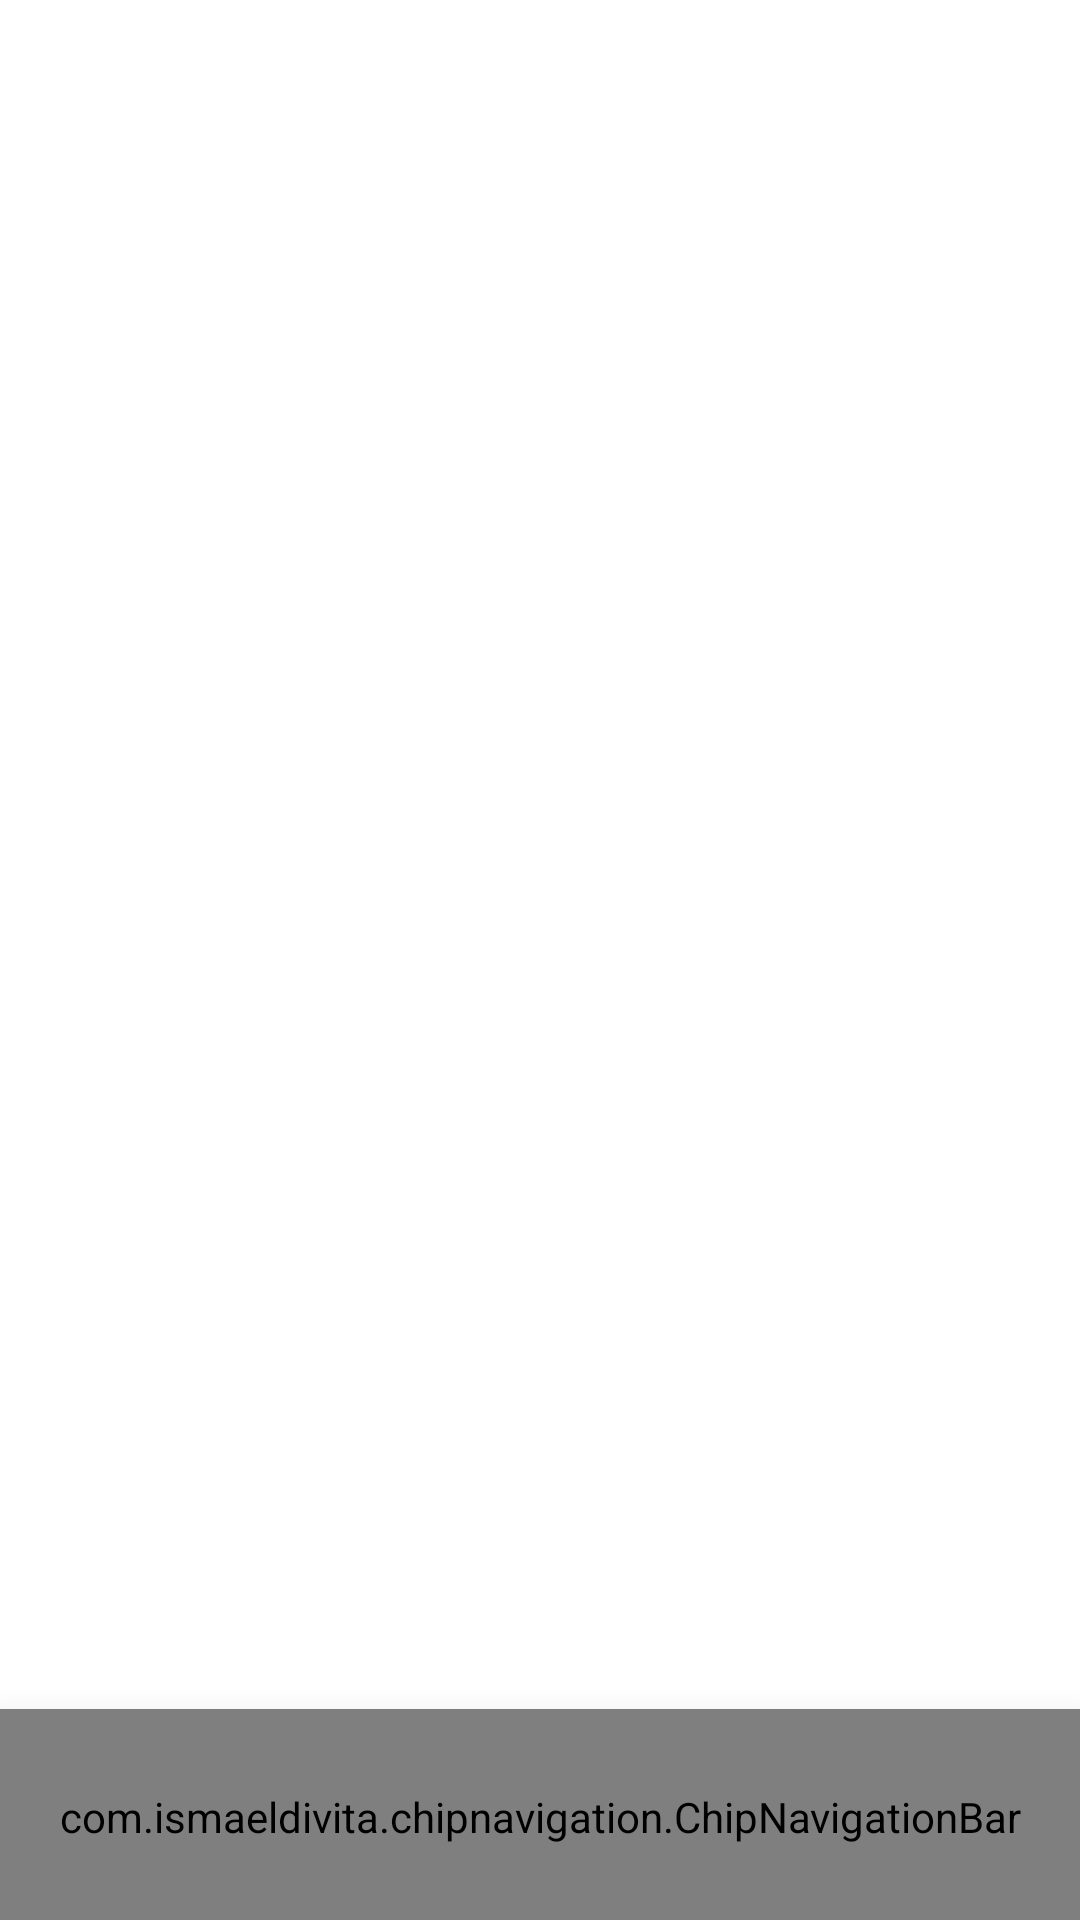

Write the Android layout XML for this screen, with the resource values it uses.
<!-- AndroidManifest.xml: application theme Theme.AppTheme -->
<!-- res/layout/activity_main.xml -->
<?xml version="1.0" encoding="utf-8"?>
<RelativeLayout
    xmlns:android="http://schemas.android.com/apk/res/android"
    xmlns:app="http://schemas.android.com/apk/res-auto"
    xmlns:tools="http://schemas.android.com/tools"
    android:layout_width="match_parent"
    android:layout_height="match_parent"
    tools:context=".MainActivity">



    <FrameLayout
        android:layout_above="@id/botnav_home"
        android:id="@+id/fragment_container"
        android:layout_width="match_parent"
        android:layout_height="match_parent"/>

    <com.ismaeldivita.chipnavigation.ChipNavigationBar
        android:id="@+id/botnav_home"
        android:layout_width="match_parent"
        android:layout_height="72dp"
        android:layout_alignParentBottom="true"
        android:layout_marginBottom="-2dp"
        android:background="@drawable/bot_navi"
        android:elevation="16dp"
        android:padding="8dp"
        app:cnb_menuResource="@menu/menu_bottom" />
</RelativeLayout>
<!-- resources referenced by this layout -->
<resources>
  <!-- drawable bot_navi (drawable-v24) -->
  <?xml version="1.0" encoding="utf-8"?>
  <shape xmlns:android="http://schemas.android.com/apk/res/android">
      <stroke android:color="@color/white"/>
      <solid android:color="#3E64C7"/>
      <corners android:topLeftRadius="24dp"
          android:topRightRadius="24dp" />
  </shape>
  <style name="Theme.AppTheme" parent="Theme.MaterialComponents.DayNight.NoActionBar">
          
          <item name="colorPrimary">@color/purple_500</item>
          <item name="colorPrimaryVariant">@color/purple_700</item>
          <item name="colorOnPrimary">@color/white</item>
          
          <item name="colorSecondary">@color/teal_200</item>
          <item name="colorSecondaryVariant">@color/teal_700</item>
          <item name="colorOnSecondary">@color/black</item>
          
          <item name="android:statusBarColor" tools:targetApi="l">?attr/colorPrimaryVariant</item>
          
      </style>
  <!-- not gathered from this repository: default colours our renderer supplied (Android Studio template values) -->
  <color name="purple_500">#FF6200EE</color>
  <color name="purple_700">#FF3700B3</color>
  <color name="teal_200">#FF03DAC5</color>
  <color name="teal_700">#FF018786</color>
  <color name="black">#FF000000</color>
  <color name="white">#FFFFFFFF</color>
</resources>
